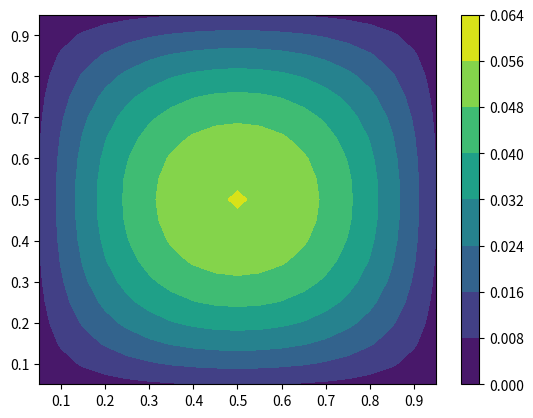

Reproduce this figure in Python.
import numpy as np 
import matplotlib.pyplot as plt 

h = 1/20 
k = 1/(4*20*2) 
#k = 1/20

def mesh(x0, xf, y0, yf): 
    x = np.append(np.arange(x0, xf, h), 1)
    y = np.append(np.arange(y0, yf, h), 1)
    x_mesh, y_mesh = np.meshgrid(x, y)
    return x_mesh, y_mesh 

x_mesh, y_mesh = mesh(0, 1, 0, 1)
n = len(x_mesh) - 2
m = int(1/k)

def init(x, y): 
    return x*(x-1)*y*(y-1)

initial_matrix = init(x_mesh[1:-1, 1:-1], y_mesh[1:-1, 1:-1])

def construct_M(): 
    diagonal = np.eye(n )* (-4)
    diagonal += np.diag(np.ones(n-1), -1)
    diagonal += np.diag(np.ones(n-1), 1)

    diagonal= np.kron(np.eye(n), diagonal) + np.diag(np.ones((n-1) * n), n)
    diagonal += np.diag(np.ones((n-1) * n), -n)

    return diagonal  

def forward_euler():
    v_t = [initial_matrix]

    operation_matrix = np.eye(n**2) + (k / h**2) * construct_M()
    for i in range(m): 
        v = np.reshape(v_t[i].T, n**2)
        v = np.reshape(np.matmul(operation_matrix, v), (n, n))
        v_t.append(v)

    return v_t

def backward_euler(): 
    v_t = [initial_matrix]

    operation_matrix = np.linalg.inv(np.eye(n**2) - (k / h**2) * construct_M())

    for i in range(m): 
        v = np.reshape(v_t[i].T, n**2)
        v = np.reshape(np.matmul(operation_matrix, v), (n, n))
        v_t.append(v)

    return v_t 

def get_norm(v): 
    return np.linalg.norm(v, 2)

if __name__ == '__main__': 
    v_t = forward_euler()
    print(get_norm(v_t[1]))
    plt.contourf(x_mesh[1:-1, 1:-1], y_mesh[1:-1, 1:-1], v_t[1])
    plt.colorbar()
    plt.show()